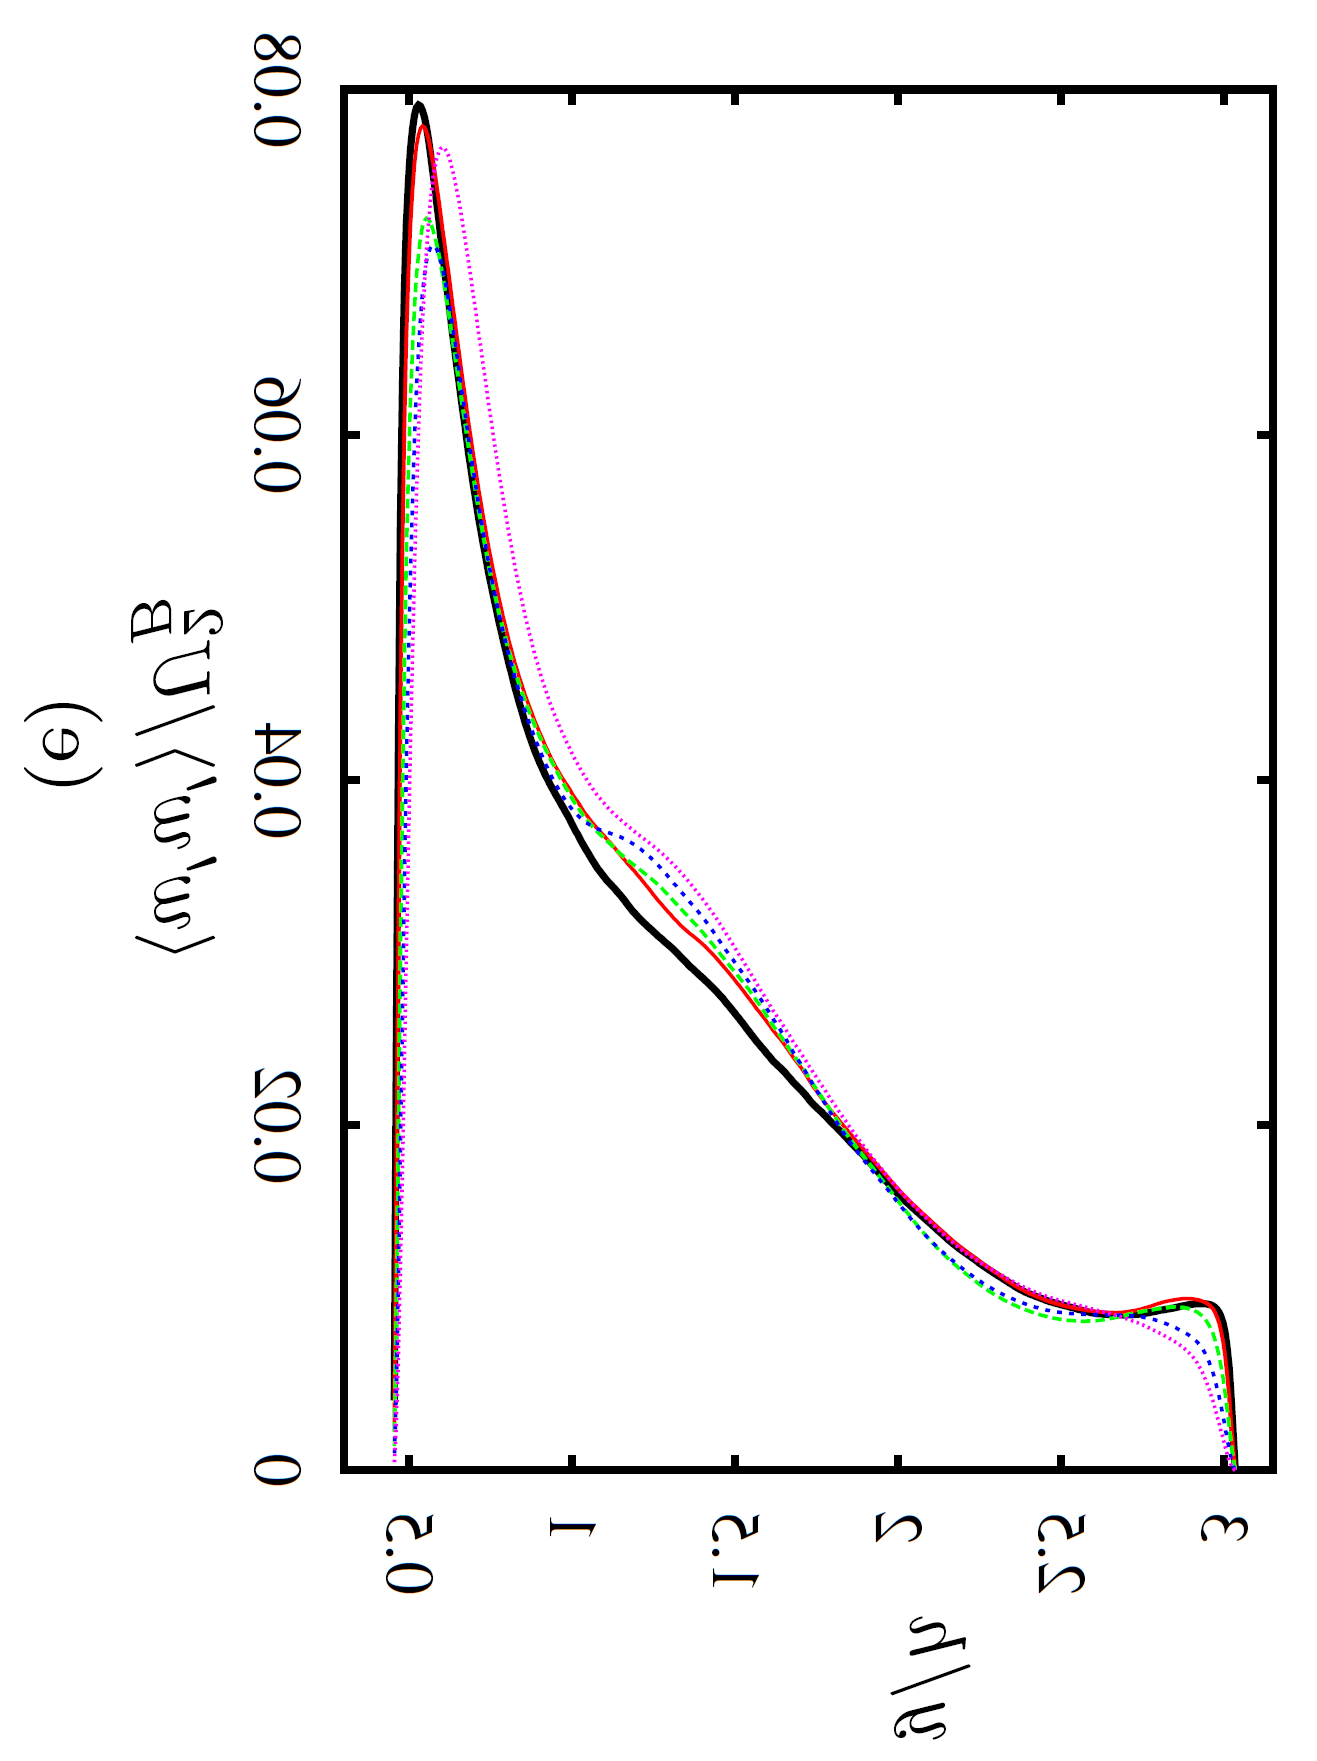

The file beside this chart, header and first rows:
x, Curve23
0.4559, 0.002323
0.4712, 0.03789
0.4866, 0.05976
0.5019, 0.07105
0.5172, 0.07556
0.5325, 0.07756
0.5479, 0.07786
0.5632, 0.07694
0.5785, 0.07537
0.5939, 0.07336
0.6092, 0.07121
0.6245, 0.06923
0.6398, 0.06696
0.6552, 0.06464
0.6705, 0.06237
0.6858, 0.06027
0.7012, 0.05841
0.7165, 0.05666
0.7318, 0.05494
0.7471, 0.05331
0.7625, 0.05189
0.7778, 0.0505
0.7931, 0.04914
0.8085, 0.04794
0.8238, 0.04694
0.8391, 0.04597
0.8544, 0.04508
0.8698, 0.04426
0.8851, 0.04348
0.9004, 0.04271
0.9157, 0.04202
0.9311, 0.04144
0.9464, 0.04093
0.9617, 0.04044
0.9771, 0.03997
0.9924, 0.03951
1.008, 0.03904
1.023, 0.03858
1.038, 0.03813
1.054, 0.03772
1.069, 0.03734
1.084, 0.037
1.1, 0.03669
1.115, 0.03639
1.13, 0.03608
1.146, 0.03576
1.161, 0.03544
1.176, 0.03511
1.192, 0.03476
1.207, 0.03441
1.222, 0.03404
1.238, 0.03366
1.253, 0.03328
1.268, 0.0329
1.284, 0.03254
1.299, 0.0322
1.314, 0.03189
1.33, 0.0316
1.345, 0.03133
1.36, 0.03108
... 109 more rows
